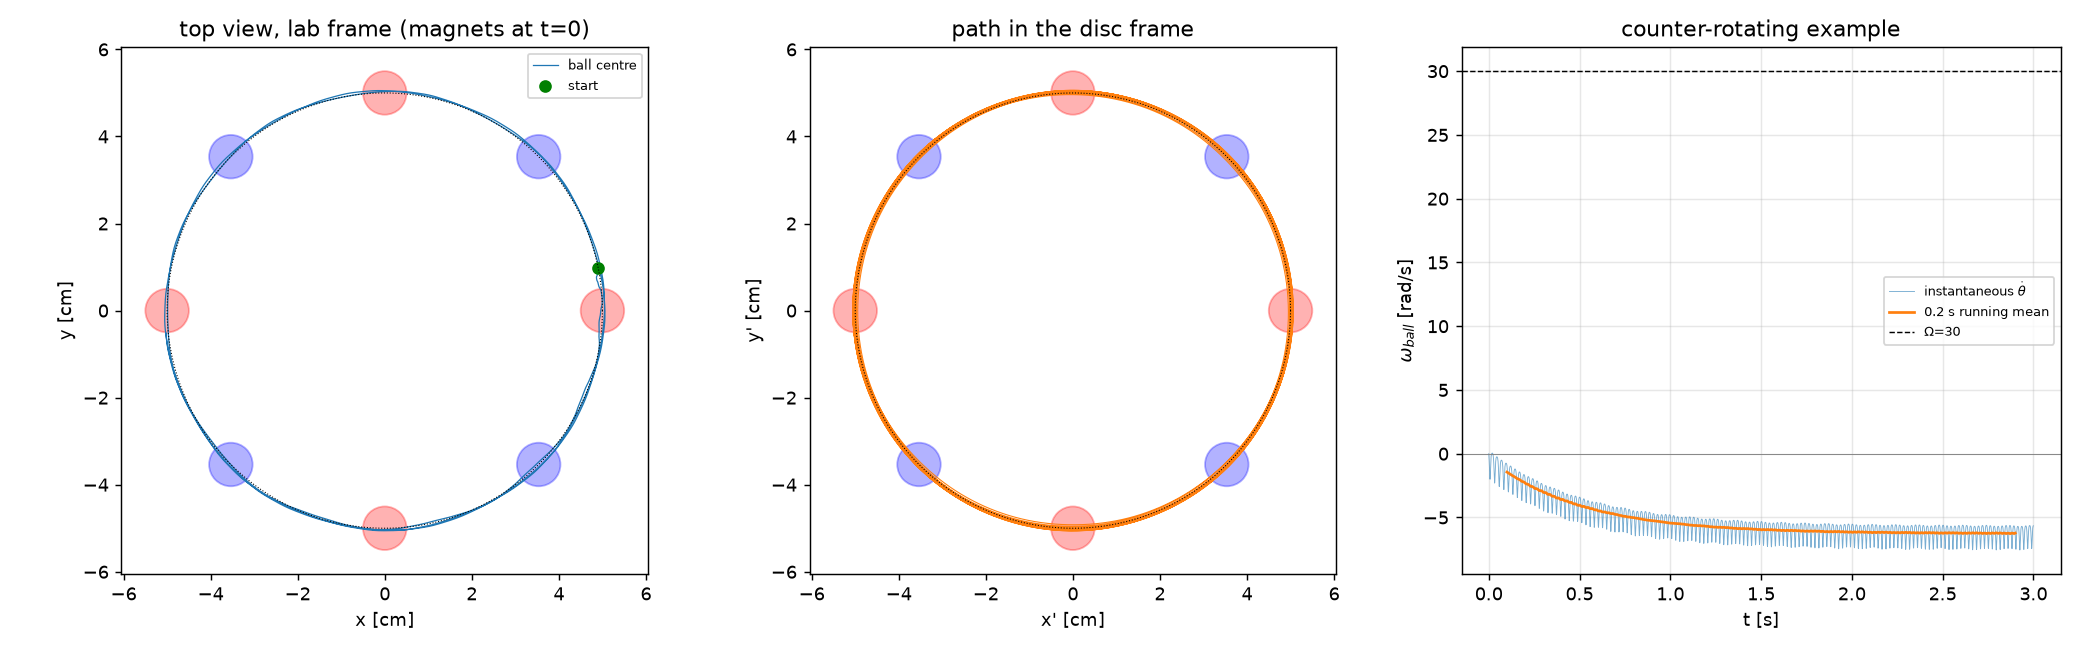

Values plotted in this chart, from the file beside it:
t, x, y, theta_unwrapped, omega_inst, disc_angle, wx, wy, wz, mx, my, mz, Bx, By, Bz, Fx, Fy, Fz, N, stick
0, 0.04904, 0.009755, 0.1963, 0, 0, 0, 0, 0, -0.002566, 0.01899, 0.01153, -0.002116, 0.01566, 0.009505, 0.002772, -0.05179, -0.05029, 0.09061, 1
0.001, 0.04904, 0.00975, 0.1963, -0.2097, 0.03, 2.108, 0.149, 0.01567, -0.002724, 0.01973, 0.01338, -0.002473, 0.01727, 0.0138, 0.005023, -0.06237, -0.07912, 0.1194, 1
0.002, 0.04904, 0.009732, 0.1959, -0.4937, 0.06, 4.95, 0.4207, 0.04274, -0.003049, 0.02093, 0.01795, -0.002806, 0.01818, 0.01936, 0.008138, -0.07784, -0.1278, 0.1681, 1
0.003, 0.04904, 0.009699, 0.1952, -0.8588, 0.09, 8.588, 0.8387, 0.06575, -0.003358, 0.02143, 0.02445, -0.002983, 0.01769, 0.026, 0.0113, -0.09014, -0.2016, 0.2419, 1
0.004, 0.04905, 0.009645, 0.1942, -1.281, 0.12, 12.77, 1.388, 0.06968, -0.003458, 0.02022, 0.03219, -0.002825, 0.01505, 0.03297, 0.01238, -0.08652, -0.2984, 0.3387, 1
0.005, 0.04906, 0.009571, 0.1927, -1.685, 0.15, 16.78, 1.965, 0.04594, -0.003137, 0.01646, 0.04004, -0.002166, 0.009868, 0.0389, 0.008285, -0.05353, -0.3998, 0.4401, 1
0.006, 0.04907, 0.00948, 0.1908, -1.958, 0.18, 19.48, 2.372, 0.02373, -0.002252, 0.009954, 0.04633, -0.0009792, 0.002602, 0.04211, -0.002826, 0.01089, -0.4702, 0.5105, 1
0.007, 0.04908, 0.00938, 0.1888, -2.003, 0.21, 19.93, 2.393, 0.01853, -0.0008377, 0.001511, 0.04933, 0.0005389, -0.005273, 0.04146, -0.01848, 0.08704, -0.4759, 0.5162, 1
0.008, 0.04909, 0.009284, 0.1869, -1.808, 0.24, 18.02, 1.94, 0.02409, 0.0008495, -0.007166, 0.04815, 0.002028, -0.01193, 0.03717, -0.03235, 0.1433, -0.4134, 0.4537, 1
0.009, 0.0491, 0.009203, 0.1853, -1.457, 0.27, 14.6, 1.123, 0.04251, 0.002445, -0.0143, 0.04325, 0.003164, -0.01618, 0.03065, -0.03911, 0.1612, -0.3128, 0.3531, 1
0.01, 0.0491, 0.009139, 0.184, -1.064, 0.3, 10.78, 0.1556, 0.0816, 0.003659, -0.01889, 0.03611, 0.003811, -0.01791, 0.0236, -0.03818, 0.1461, -0.2117, 0.2521, 1
0.011, 0.0491, 0.009094, 0.1831, -0.7086, 0.33, 7.575, -0.7233, 0.1439, 0.004375, -0.02087, 0.02835, 0.00401, -0.01774, 0.01723, -0.03246, 0.1149, -0.1322, 0.1725, 0
0.012, 0.0491, 0.009065, 0.1826, -0.4212, 0.36, 5.411, -1.374, 0.2117, 0.00463, -0.02084, 0.02118, 0.003888, -0.01645, 0.01208, -0.02525, 0.08225, -0.07828, 0.1186, 0
0.013, 0.04909, 0.009047, 0.1823, -0.2214, 0.39, 3.8, -1.906, 0.2634, 0.004539, -0.01956, 0.0152, 0.003579, -0.0147, 0.008208, -0.01865, 0.05531, -0.04511, 0.08543, 0
0.014, 0.04907, 0.009037, 0.1821, -0.1008, 0.42, 2.426, -2.401, 0.2884, 0.004228, -0.01769, 0.01055, 0.003188, -0.01292, 0.005428, -0.01344, 0.03565, -0.02583, 0.06615, 0
0.015, 0.04906, 0.009031, 0.182, -0.04127, 0.45, 1.139, -2.906, 0.286, 0.003807, -0.0157, 0.007127, 0.002781, -0.01135, 0.003495, -0.009655, 0.02221, -0.01499, 0.05531, 0
0.016, 0.04904, 0.009027, 0.182, 0.003405, 0.48, 0.5546, -3.199, 0.2608, 0.003352, -0.0139, 0.00468, 0.002401, -0.01009, 0.002172, -0.007024, 0.01331, -0.009023, 0.04934, 1
0.017, 0.04903, 0.009025, 0.182, 0.03201, 0.51, 0.299, -3.387, 0.2189, 0.002917, -0.01242, 0.002964, 0.002068, -0.009179, 0.001263, -0.005241, 0.00739, -0.005827, 0.04615, 1
0.018, 0.04901, 0.009024, 0.1821, 0.04592, 0.54, 0.1849, -3.532, 0.1657, 0.002529, -0.01134, 0.001759, 0.001793, -0.00863, 0.0006078, -0.00404, 0.003299, -0.004231, 0.04455, 1
0.019, 0.04899, 0.009023, 0.1821, 0.04883, 0.57, 0.1768, -3.646, 0.1064, 0.002205, -0.01068, 0.0008778, 0.001581, -0.008434, 8.0651006e-05, -0.00322, 0.000195, -0.003648, 0.04397, 1
0.02, 0.04897, 0.009022, 0.1822, 0.04226, 0.6, 0.2605, -3.738, 0.04628, 0.001955, -0.01044, 0.0001626, 0.001438, -0.008589, -0.0004303, -0.002633, -0.002551, -0.003848, 0.04417, 1
0.021, 0.04895, 0.00902, 0.1822, 0.02591, 0.63, 0.44, -3.811, -0.00347, 0.001787, -0.01063, -0.000528, 0.001369, -0.009094, -0.001034, -0.00216, -0.005475, -0.004871, 0.04519, 1
0.022, 0.04894, 0.009017, 0.1822, -0.002445, 0.66, 0.7376, -3.868, -0.03417, 0.00171, -0.01125, -0.001334, 0.001382, -0.009953, -0.001852, -0.001687, -0.009125, -0.007029, 0.04735, 1
0.023, 0.04892, 0.009012, 0.1822, -0.04728, 0.69, 1.198, -3.905, -0.04972, 0.001736, -0.01229, -0.002412, 0.001491, -0.01116, -0.003031, -0.001077, -0.01416, -0.01102, 0.05134, 1
0.024, 0.0489, 0.009005, 0.1821, -0.1161, 0.72, 1.894, -3.912, -0.04863, 0.00188, -0.01374, -0.003949, 0.00171, -0.01269, -0.004757, -0.000134, -0.02139, -0.01817, 0.05849, 1
0.025, 0.04888, 0.008993, 0.182, -0.2203, 0.75, 2.938, -3.872, -0.02637, 0.002159, -0.01555, -0.006177, 0.00205, -0.01444, -0.007255, 0.001428, -0.03174, -0.03079, 0.07112, 1
0.026, 0.04886, 0.008975, 0.1817, -0.3755, 0.78, 4.483, -3.755, 0.01315, 0.002585, -0.01758, -0.009367, 0.002513, -0.01622, -0.01077, 0.003999, -0.04592, -0.05274, 0.09306, 1
0.027, 0.04884, 0.008947, 0.1812, -0.6004, 0.81, 6.705, -3.512, 0.06203, 0.003149, -0.01953, -0.0138, 0.00307, -0.01764, -0.01551, 0.007977, -0.06347, -0.08964, 0.13, 1
0.028, 0.04882, 0.008906, 0.1804, -0.9098, 0.84, 9.742, -3.084, 0.1342, 0.003806, -0.02091, -0.01967, 0.00364, -0.01811, -0.02151, 0.01345, -0.08093, -0.1481, 0.1884, 1
0.029, 0.04881, 0.008848, 0.1793, -1.301, 0.87, 13.55, -2.416, 0.2402, 0.004439, -0.02097, -0.02691, 0.004069, -0.01688, -0.0284, 0.01955, -0.08975, -0.2317, 0.2721, 1
0.03, 0.0488, 0.00877, 0.1778, -1.73, 0.9, 17.7, -1.505, 0.3804, 0.004855, -0.01887, -0.03493, 0.004141, -0.01325, -0.03519, 0.02372, -0.07652, -0.3337, 0.374, 1
0.031, 0.04879, 0.008672, 0.1759, -2.104, 0.93, 21.26, -0.4613, 0.552, 0.004808, -0.014, -0.04246, 0.003656, -0.007101, -0.04032, 0.02218, -0.0305, -0.4286, 0.4689, 1
0.032, 0.04879, 0.00856, 0.1737, -2.303, 0.96, 23.08, 0.48, 0.7571, 0.00412, -0.006514, -0.04772, 0.002569, 0.0006902, -0.04218, 0.01268, 0.04241, -0.4781, 0.5184, 1
0.033, 0.0488, 0.008445, 0.1714, -2.254, 0.99, 22.47, 1.056, 1.004, 0.002811, 0.002336, -0.04918, 0.001087, 0.00837, -0.04007, -0.002208, 0.1151, -0.4568, 0.4972, 1
0.034, 0.0488, 0.008339, 0.1692, -1.984, 1.02, 19.74, 1.141, 1.292, 0.001144, 0.01067, -0.04647, -0.0004204, 0.01422, -0.03473, -0.01608, 0.1576, -0.3757, 0.416, 1
0.035, 0.04881, 0.00825, 0.1674, -1.6, 1.05, 15.93, 0.8142, 1.598, -0.0005068, 0.01692, -0.04051, -0.00163, 0.01747, -0.02783, -0.02395, 0.1608, -0.2713, 0.3117, 1
0.036, 0.04881, 0.00818, 0.166, -1.213, 1.08, 12.13, 0.2659, 1.887, -0.001842, 0.02044, -0.03295, -0.002403, 0.01834, -0.02093, -0.02522, 0.1367, -0.1772, 0.2175, 0
0.037, 0.04881, 0.008128, 0.165, -0.8786, 1.11, 9.276, -0.2626, 2.124, -0.00273, 0.0215, -0.02531, -0.002763, 0.01759, -0.015, -0.02228, 0.103, -0.1079, 0.1482, 0
0.038, 0.04881, 0.00809, 0.1643, -0.6242, 1.14, 7.305, -0.7047, 2.295, -0.003185, 0.02082, -0.01855, -0.002818, 0.01601, -0.01036, -0.0178, 0.07157, -0.06301, 0.1033, 0
0.039, 0.0488, 0.008062, 0.1637, -0.4573, 1.17, 5.757, -1.115, 2.401, -0.003301, 0.01917, -0.0131, -0.002681, 0.01417, -0.006949, -0.01345, 0.04714, -0.0361, 0.07643, 0
0.04, 0.04879, 0.00804, 0.1633, -0.3637, 1.2, 4.382, -1.533, 2.451, -0.003188, 0.01715, -0.008963, -0.002447, 0.01242, -0.004538, -0.009917, 0.0299, -0.02073, 0.06106, 0
0.041, 0.04879, 0.008022, 0.163, -0.3098, 1.23, 3.416, -1.881, 2.461, -0.002947, 0.01516, -0.005962, -0.002179, 0.01094, -0.002876, -0.007296, 0.01832, -0.01219, 0.05252, 1
0.042, 0.04878, 0.008006, 0.1627, -0.2695, 1.26, 3.04, -2.075, 2.443, -0.002653, 0.01344, -0.00384, -0.001916, 0.009806, -0.00174, -0.005444, 0.01068, -0.007551, 0.04787, 1
0.043, 0.04877, 0.007991, 0.1624, -0.2477, 1.29, 2.845, -2.224, 2.405, -0.002355, 0.0121, -0.002357, -0.001684, 0.009041, -0.0009477, -0.004165, 0.005543, -0.005124, 0.04545, 1
0.044, 0.04875, 0.007977, 0.1622, -0.2391, 1.32, 2.777, -2.342, 2.357, -0.002086, 0.01119, -0.001302, -0.001497, 0.008643, -0.0003513, -0.003282, 0.00187, -0.004017, 0.04434, 1
0.045, 0.04874, 0.007963, 0.1619, -0.2409, 1.35, 2.809, -2.436, 2.301, -0.001868, 0.0107, -0.0004985, -0.001366, 0.008605, 0.0001704, -0.002651, -0.001099, -0.003813, 0.04413, 1
0.046, 0.04873, 0.007949, 0.1617, -0.2526, 1.38, 2.937, -2.511, 2.244, -0.001716, 0.01065, 0.0002074, -0.0013, 0.008926, 0.0007296, -0.002156, -0.003962, -0.004414, 0.04474, 1
0.047, 0.04872, 0.007934, 0.1614, -0.2753, 1.41, 3.172, -2.57, 2.188, -0.001644, 0.01104, 0.0009588, -0.001312, 0.009606, 0.001443, -0.001686, -0.00727, -0.005993, 0.04631, 1
0.048, 0.0487, 0.007917, 0.1611, -0.3125, 1.44, 3.548, -2.609, 2.137, -0.00167, 0.01186, 0.001906, -0.001418, 0.01065, 0.002448, -0.001109, -0.01164, -0.009051, 0.04937, 1
0.049, 0.04869, 0.007898, 0.1608, -0.3701, 1.47, 4.125, -2.622, 2.095, -0.001814, 0.01312, 0.003225, -0.001639, 0.01203, 0.003913, -0.000238, -0.01781, -0.0146, 0.05492, 1
0.05, 0.04868, 0.007875, 0.1604, -0.458, 1.5, 4.995, -2.591, 2.07, -0.0021, 0.01476, 0.005128, -0.001997, 0.01368, 0.00605, 0.00122, -0.0267, -0.02448, 0.0648, 1
0.051, 0.04867, 0.007847, 0.1599, -0.5901, 1.53, 6.294, -2.488, 2.071, -0.002553, 0.01669, 0.007875, -0.002509, 0.01547, 0.009101, 0.003703, -0.03917, -0.04182, 0.08215, 1
0.052, 0.04865, 0.007812, 0.1592, -0.7842, 1.56, 8.191, -2.263, 2.111, -0.003189, 0.01869, 0.01175, -0.003173, 0.01707, 0.0133, 0.007784, -0.05538, -0.07151, 0.1118, 1
0.053, 0.04864, 0.007764, 0.1583, -1.058, 1.59, 10.85, -1.846, 2.204, -0.003991, 0.02034, 0.017, -0.003943, 0.01799, 0.01878, 0.01399, -0.07336, -0.1199, 0.1603, 1
0.054, 0.04864, 0.007702, 0.1571, -1.418, 1.62, 14.32, -1.151, 2.37, -0.004884, 0.021, 0.02369, -0.004701, 0.01751, 0.02536, 0.02221, -0.0868, -0.1927, 0.233, 1
0.055, 0.04863, 0.00762, 0.1554, -1.839, 1.65, 18.34, -0.1166, 2.623, -0.005702, 0.01981, 0.03148, -0.005234, 0.01486, 0.03232, 0.03079, -0.08381, -0.2883, 0.3286, 1
0.056, 0.04863, 0.007519, 0.1534, -2.247, 1.68, 22.19, 1.226, 2.974, -0.006183, 0.01602, 0.03936, -0.00528, 0.00963, 0.03829, 0.03589, -0.05114, -0.3892, 0.4295, 1
0.057, 0.04864, 0.0074, 0.151, -2.525, 1.71, 24.73, 2.689, 3.419, -0.006048, 0.00942, 0.04569, -0.004645, 0.002274, 0.04158, 0.03308, 0.01344, -0.4604, 0.5007, 1
0.058, 0.04866, 0.007275, 0.1484, -2.573, 1.74, 25.01, 3.956, 3.936, -0.005154, 0.000854, 0.04875, -0.003374, -0.005708, 0.04102, 0.02134, 0.09009, -0.4678, 0.5081, 1
0.059, 0.04868, 0.007154, 0.1459, -2.376, 1.77, 22.93, 4.756, 4.479, -0.003627, -0.007935, 0.04761, -0.001776, -0.01244, 0.03679, 0.005346, 0.1466, -0.4071, 0.4474, 1
... 2,940 more rows
